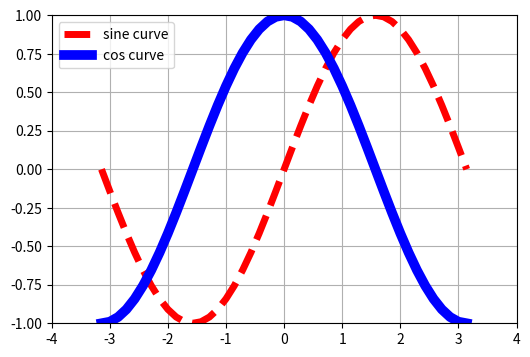

The matplotlib source for this figure:
import numpy as np
# import matplotlib.pyplot as plt
# from matplotlib.lines import lineStyles
from  matplotlib import  pyplot as plt

plt.figure(figsize=(6,4))

x=np.linspace(-np.pi,np.pi,45,endpoint=True)
print("X= ",x)

S=np.sin(x)
C=np.cos(x)

plt.plot(x,S,color="red",linewidth=5.0,linestyle="--",label='sine curve')
plt.plot(x,C,color="blue",linewidth=7.0,linestyle="-",label='cos curve')


plt.legend(loc="upper left")
plt.xlim(-4.0,4.0)
plt.xticks(np.linspace(-4,4,9,endpoint=True))

plt.ylim(-1.0,1.0)
plt.yticks(np.linspace(-1,1,9,endpoint=True))
plt.grid(True)
plt.show()